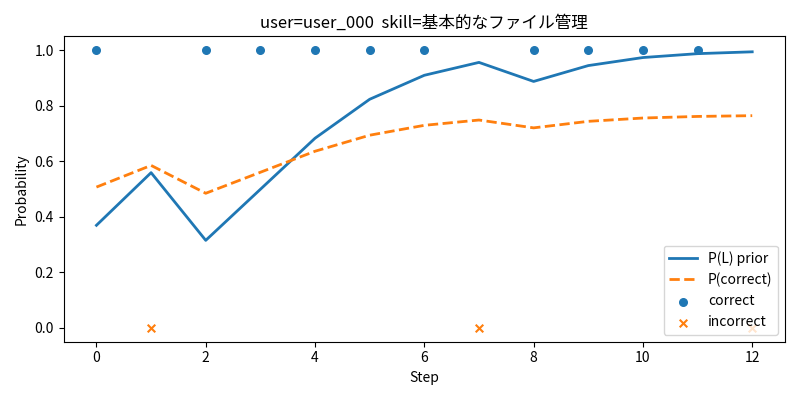

Data behind this chart, as committed beside it:
step, p_L_prior, p_correct_now, p_L_post, p_L_after, p_next, observation, order_value, item_id
0, 0.3693, 0.507, 0.5585, 0.5589, 0.585, 1, 0, 1
1, 0.5589, 0.585, 0.3144, 0.3151, 0.4847, 0, 2, 4
2, 0.3151, 0.4847, 0.4984, 0.499, 0.5604, 1, 3, 2
3, 0.499, 0.5604, 0.6826, 0.683, 0.6361, 1, 4, 3
4, 0.683, 0.6361, 0.8231, 0.8233, 0.6939, 1, 5, 6
5, 0.8233, 0.6939, 0.9096, 0.9097, 0.7294, 1, 6, 5
6, 0.9097, 0.7294, 0.9561, 0.9561, 0.7485, 1, 7, 7
7, 0.9561, 0.7485, 0.8874, 0.8875, 0.7203, 0, 8, 8
8, 0.8875, 0.7203, 0.9446, 0.9446, 0.7438, 1, 9, 9
9, 0.9446, 0.7438, 0.9736, 0.9736, 0.7557, 1, 10, 11
10, 0.9736, 0.7557, 0.9876, 0.9876, 0.7615, 1, 15, 10
11, 0.9876, 0.7615, 0.9942, 0.9942, 0.7642, 1, 16, 12
12, 0.9942, 0.7642, 0.9842, 0.9842, 0.7601, 0, 17, 13
